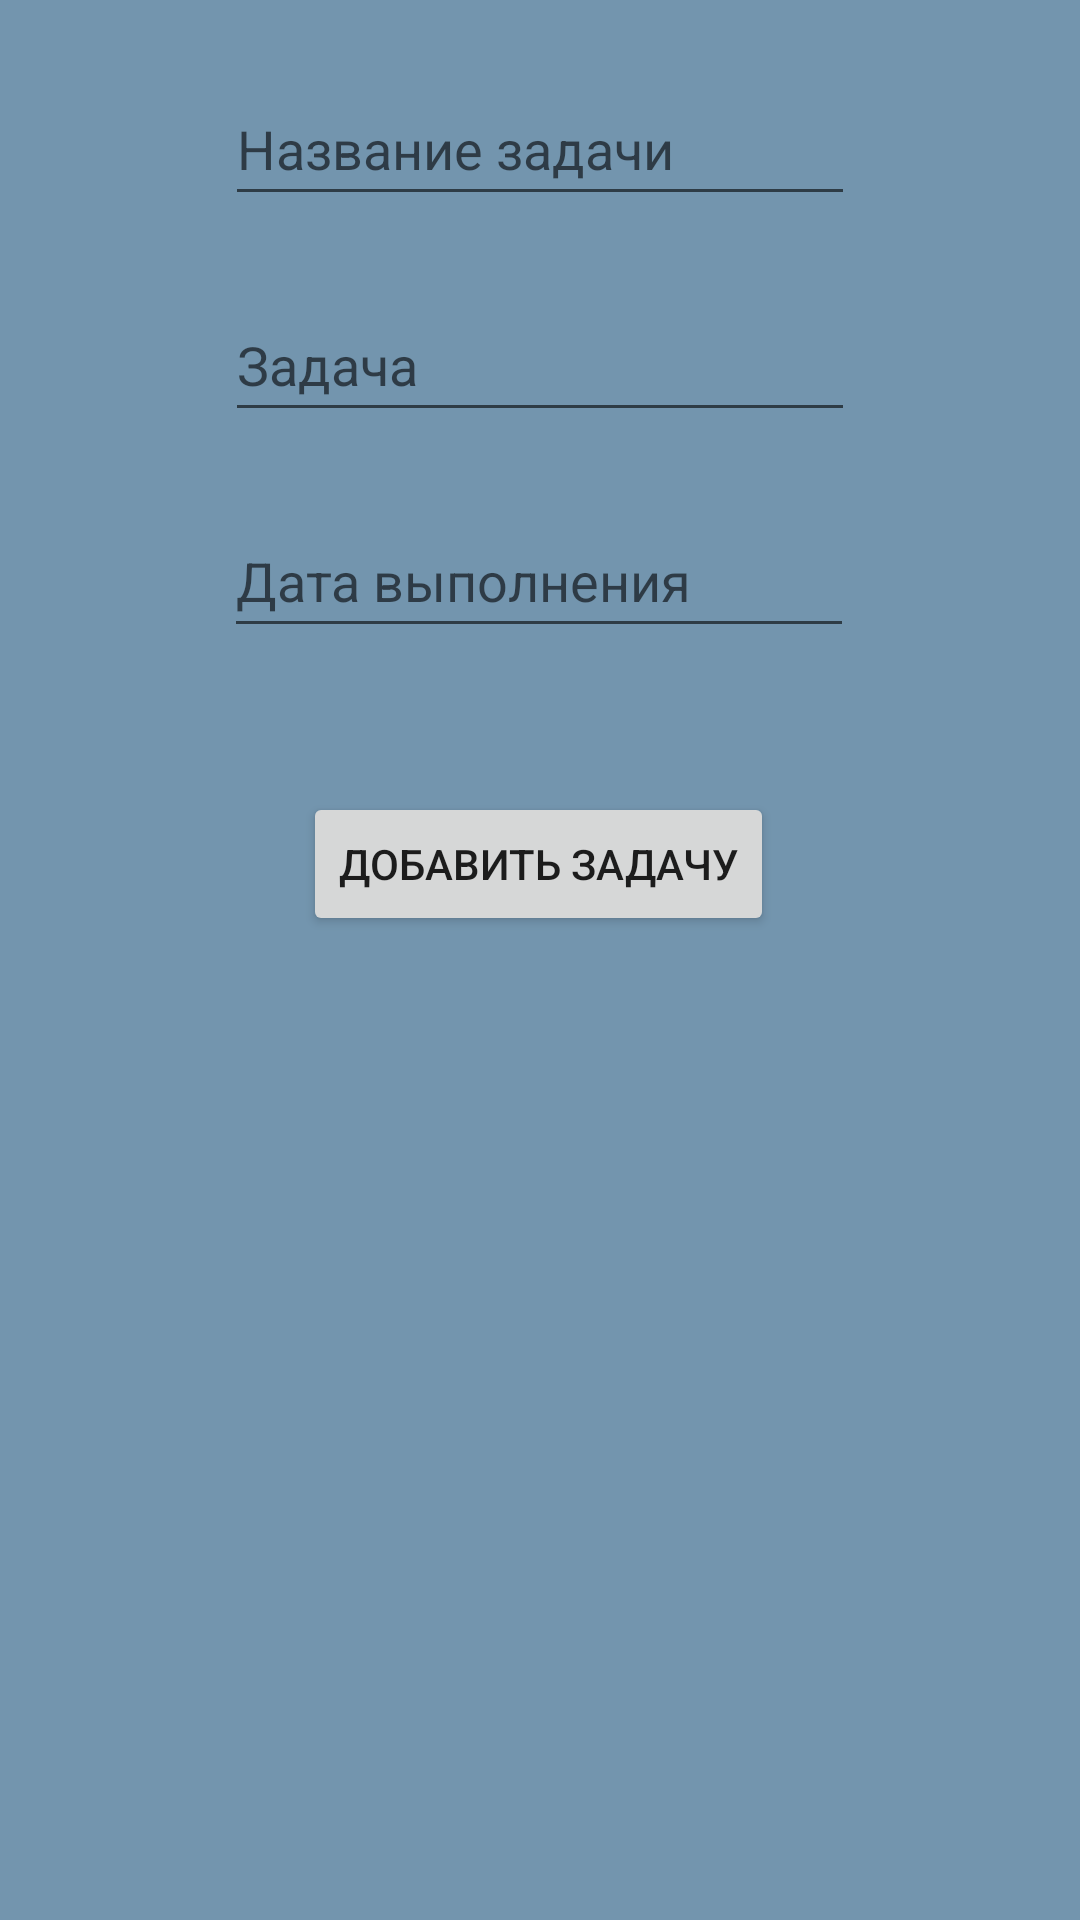

This screen was rendered from an Android layout file. Write that file and the resources it references.
<!-- AndroidManifest.xml: application theme Theme.Praktika11 -->
<!-- res/layout/activity_data_entry.xml -->
<?xml version="1.0" encoding="utf-8"?>
<androidx.constraintlayout.widget.ConstraintLayout xmlns:android="http://schemas.android.com/apk/res/android"
    xmlns:app="http://schemas.android.com/apk/res-auto"
    xmlns:tools="http://schemas.android.com/tools"
    android:layout_width="match_parent"
    android:layout_height="match_parent"
    android:background="@color/background_color"
    tools:context=".DataEntryActivity">

    <Button
        android:id="@+id/button3"
        android:layout_width="wrap_content"
        android:layout_height="wrap_content"
        android:layout_marginTop="48dp"
        android:text="@string/add_task_button"
        app:layout_constraintEnd_toEndOf="parent"
        app:layout_constraintHorizontal_bias="0.497"
        app:layout_constraintStart_toStartOf="parent"
        app:layout_constraintTop_toBottomOf="@+id/editTextTime" />

    <EditText
        android:id="@+id/editTextTextPersonName"
        android:layout_width="wrap_content"
        android:layout_height="wrap_content"
        android:layout_marginTop="24dp"
        android:ems="10"
        android:hint="@string/hint_heading_task"
        android:inputType="textPersonName"
        android:minHeight="48dp"
        app:layout_constraintEnd_toEndOf="parent"
        app:layout_constraintStart_toStartOf="parent"
        app:layout_constraintTop_toTopOf="parent"
        tools:ignore="TextContrastCheck" />

    <EditText
        android:id="@+id/editTextTextPersonName2"
        android:layout_width="wrap_content"
        android:layout_height="wrap_content"
        android:layout_marginTop="24dp"
        android:ems="10"
        android:hint="@string/hint_meaning_task"
        android:inputType="textPersonName"
        android:minHeight="48dp"
        app:layout_constraintEnd_toEndOf="parent"
        app:layout_constraintStart_toStartOf="parent"
        app:layout_constraintTop_toBottomOf="@+id/editTextTextPersonName"
        tools:ignore="TextContrastCheck" />

    <EditText
        android:id="@+id/editTextTime"
        android:layout_width="wrap_content"
        android:layout_height="wrap_content"
        android:layout_marginTop="24dp"
        android:ems="10"
        android:hint="@string/hint_data_time_task"
        android:inputType="datetime"
        android:minHeight="48dp"
        app:layout_constraintEnd_toEndOf="parent"
        app:layout_constraintHorizontal_bias="0.497"
        app:layout_constraintStart_toStartOf="parent"
        app:layout_constraintTop_toBottomOf="@+id/editTextTextPersonName2"
        tools:ignore="TextContrastCheck" />

</androidx.constraintlayout.widget.ConstraintLayout>
<!-- resources referenced by this layout -->
<resources>
  <color name="background_color">#7395AE</color>
  <string name="add_task_button">Добавить задачу</string>
  <string name="hint_data_time_task">Дата выполнения</string>
  <string name="hint_heading_task">Название задачи</string>
  <string name="hint_meaning_task">Задача</string>
  <style name="Theme.Praktika11" parent="Theme.MaterialComponents.DayNight.DarkActionBar">
          
          <item name="colorPrimary">@color/purple_500</item>
          <item name="colorPrimaryVariant">@color/purple_700</item>
          <item name="colorOnPrimary">@color/white</item>
          
          <item name="colorSecondary">@color/teal_200</item>
          <item name="colorSecondaryVariant">@color/teal_700</item>
          <item name="colorOnSecondary">@color/black</item>
          
          <item name="android:statusBarColor" tools:targetApi="l">?attr/colorPrimaryVariant</item>
          
      </style>
  <color name="purple_500">#FF6200EE</color>
  <color name="purple_700">#FF3700B3</color>
  <color name="white">#FFFFFFFF</color>
  <color name="teal_200">#FF03DAC5</color>
  <color name="teal_700">#FF018786</color>
  <color name="black">#FF000000</color>
</resources>
